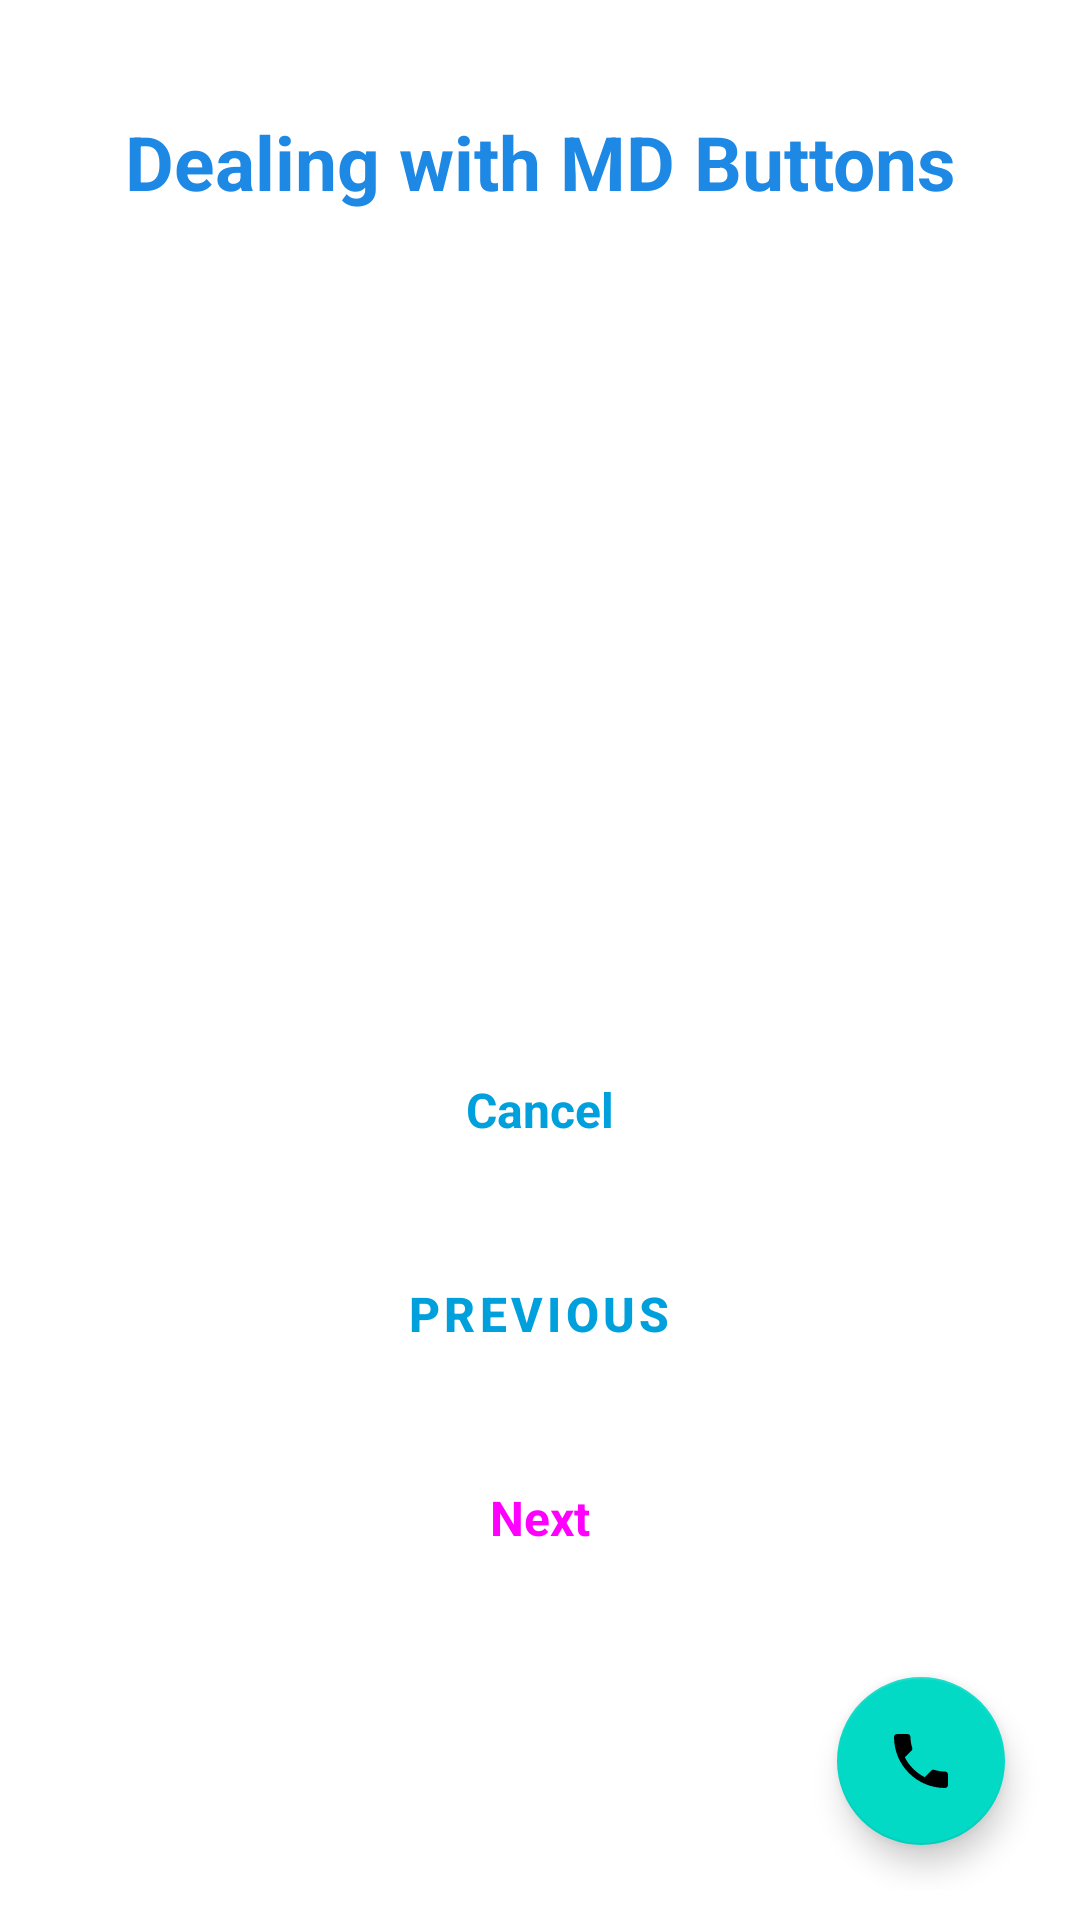

Produce the Android XML layout that renders to this screen, including the resource entries it uses.
<!-- AndroidManifest.xml: application theme custom_style -->
<!-- res/layout/activity_material_design1.xml -->
<?xml version="1.0" encoding="utf-8"?>
<RelativeLayout xmlns:android="http://schemas.android.com/apk/res/android"
    xmlns:app="http://schemas.android.com/apk/res-auto"
    xmlns:tools="http://schemas.android.com/tools"
    android:layout_width="match_parent"
    android:layout_height="match_parent"
    android:padding="10dp"
    tools:context=".MaterialDesign1">

    <Button
        android:id="@+id/finishBtn"
        style="@style/Widget.Material3.Button"
        android:layout_width="wrap_content"
        android:layout_height="wrap_content"
        android:layout_alignParentBottom="true"
        android:layout_centerHorizontal="true"
        android:layout_marginBottom="100dp"
        android:backgroundTint="@color/sky_blue"
        android:text="@string/next"
        android:textSize="16dp"
        android:textStyle="bold" />

    <Button
        android:id="@+id/prevBtn"
        style="@style/Widget.MaterialComponents.Button.OutlinedButton"
        android:layout_width="wrap_content"
        android:layout_height="wrap_content"
        android:layout_above="@+id/finishBtn"
        android:layout_centerHorizontal="true"
        android:layout_marginBottom="20dp"
        android:text="@string/previous"
        android:textColor="@color/light_blue"
        android:textSize="16dp"
        android:textStyle="bold" />

    <Button
        android:id="@+id/cancelBtn"
        style="@style/Widget.Material3.Button.OutlinedButton"
        android:layout_width="wrap_content"
        android:layout_height="wrap_content"
        android:layout_above="@+id/prevBtn"
        android:layout_centerHorizontal="true"
        android:layout_marginBottom="20dp"
        android:text="@string/cancel"
        android:textColor="@color/light_blue"
        android:textSize="16dp"
        android:textStyle="bold" />

    <Button
        android:id="@+id/textBtn"
        style="@style/Widget.Material3.Button.TextButton"
        android:layout_width="wrap_content"
        android:layout_height="wrap_content"
        android:layout_centerHorizontal="true"
        android:layout_marginTop="20dp"
        android:text="Dealing with MD Buttons"
        android:textColor="@color/sky_blue"
        android:textSize="25dp"
        android:textStyle="bold" />

    <com.google.android.material.floatingactionbutton.FloatingActionButton
        android:id="@+id/phoneBtn"
        android:layout_width="wrap_content"
        android:layout_height="wrap_content"
        android:layout_alignParentEnd="true"
        android:layout_alignParentBottom="true"
        android:layout_margin="15dp"
        android:src="@drawable/ic_phone" />


</RelativeLayout>
<!-- resources referenced by this layout -->
<resources>
  <color name="light_blue">#00A0DC</color>
  <color name="sky_blue">#1E88E5</color>
  <!-- drawable ic_phone (drawable) -->
  <vector android:height="200dp" android:tint="#FFF"
      android:viewportHeight="24" android:viewportWidth="24"
      android:width="200dp" xmlns:android="http://schemas.android.com/apk/res/android">
      <path android:fillColor="@android:color/white" android:pathData="M6.62,10.79c1.44,2.83 3.76,5.14 6.59,6.59l2.2,-2.2c0.27,-0.27 0.67,-0.36 1.02,-0.24 1.12,0.37 2.33,0.57 3.57,0.57 0.55,0 1,0.45 1,1V20c0,0.55 -0.45,1 -1,1 -9.39,0 -17,-7.61 -17,-17 0,-0.55 0.45,-1 1,-1h3.5c0.55,0 1,0.45 1,1 0,1.25 0.2,2.45 0.57,3.57 0.11,0.35 0.03,0.74 -0.25,1.02l-2.2,2.2z"/>
  </vector>
  <string name="cancel" translatable="false">Cancel</string>
  <string name="next">Next</string>
  <string name="previous">Previous</string>
  <style name="custom_style" parent="Theme.MaterialComponents.Light">
  
  
  
      </style>
</resources>
